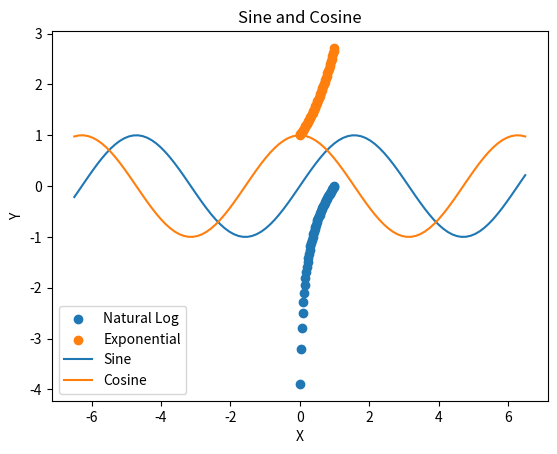

Recreate this plot in Python.
import numpy as np 
import matplotlib.pyplot as plt

# part 1 to 7
x = np.linspace(0,1,50)
y = np.log(x)
z = np.exp(x)
plt.scatter(x,y, label ='Natural Log')
plt.scatter(x,z, label='Exponential')
plt.xlabel("X")
plt.ylabel("Y")
plt.legend(loc='lower right')
plt.title('Natural Log and Exponential Functions')
plt.show()

# part 8 - 12
x = np.linspace(-6.5,6.5,100)
y = np.sin(x)
z = np.cos(x)
# plt.scatter(x,y)
# plt.scatter(x,z)
plt.plot(x,y, label ='Sine')
plt.plot(x,z, label='Cosine')
plt.xlabel("X")
plt.ylabel("Y")
plt.legend(loc='lower left')
plt.title('Sine and Cosine')
plt.show()

